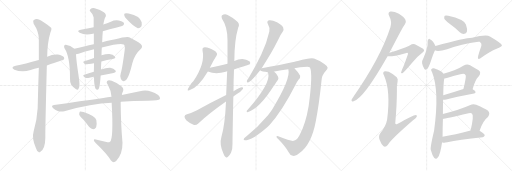
t = 0.00 s
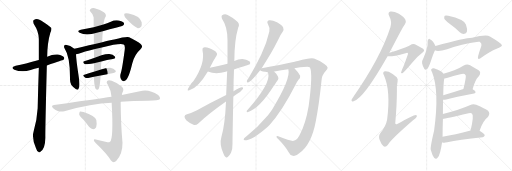
t = 4.83 s
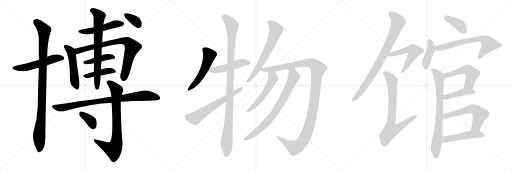
t = 9.66 s
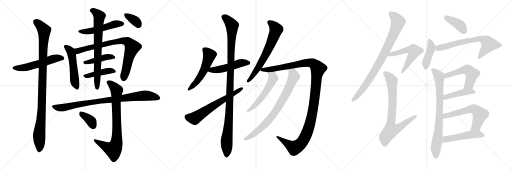
t = 14.49 s
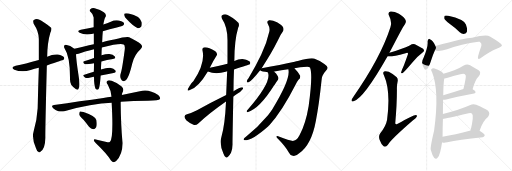
t = 19.31 s
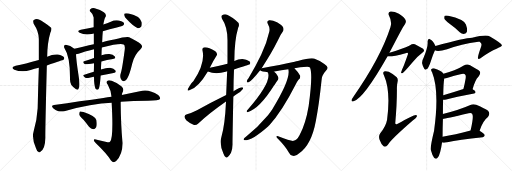
t = 24.14 s

The animated SVG that drew these frames (rendered in a browser with its animation timeline set to each time). Animation: 31 CSS @keyframes rules; one cycle of 24.14 s.

<svg version="1.1" viewBox="0 0 3072 1024" xmlns="http://www.w3.org/2000/svg">
  <g stroke="lightgray" stroke-dasharray="1,1" stroke-width="1" transform="scale(4, 4)">
    <line x1="0" y1="0" x2="256" y2="256"></line>
    <line x1="256" y1="0" x2="0" y2="256"></line>
    <line x1="128" y1="0" x2="128" y2="256"></line>
    <line x1="0" y1="128" x2="256" y2="128"></line>
    <line x1="256" y1="0" x2="512" y2="256"></line>
    <line x1="512" y1="0" x2="256" y2="256"></line>
    <line x1="384" y1="0" x2="384" y2="256"></line>
    <line x1="256" y1="128" x2="512" y2="128"></line>
    <line x1="512" y1="0" x2="768" y2="256"></line>
    <line x1="768" y1="0" x2="512" y2="256"></line>
    <line x1="640" y1="0" x2="640" y2="256"></line>
    <line x1="512" y1="128" x2="768" y2="128"></line>
  </g>
<g transform="scale(1, -1) translate(0, -850)">
   <style type="text/css">
    @keyframes keyframes0 {
      from {
       stroke: black;
       stroke-dashoffset: 555;
       stroke-width: 128;
       }
       64% {
       animation-timing-function: step-end;
       stroke: black;
       stroke-dashoffset: 0;
       stroke-width: 128;
       }
       to {
       stroke: black;
       stroke-width: 1024;
       }
       }
       #make-me-a-hanzi-animation-0 {
         animation: keyframes0 0.701660s both;
         animation-delay: 0.000000s;
         animation-timing-function: linear;
       }
    @keyframes keyframes1 {
      from {
       stroke: black;
       stroke-dashoffset: 1047;
       stroke-width: 128;
       }
       77% {
       animation-timing-function: step-end;
       stroke: black;
       stroke-dashoffset: 0;
       stroke-width: 128;
       }
       to {
       stroke: black;
       stroke-width: 1024;
       }
       }
       #make-me-a-hanzi-animation-1 {
         animation: keyframes1 1.102051s both;
         animation-delay: 0.701660s;
         animation-timing-function: linear;
       }
    @keyframes keyframes2 {
      from {
       stroke: black;
       stroke-dashoffset: 516;
       stroke-width: 128;
       }
       63% {
       animation-timing-function: step-end;
       stroke: black;
       stroke-dashoffset: 0;
       stroke-width: 128;
       }
       to {
       stroke: black;
       stroke-width: 1024;
       }
       }
       #make-me-a-hanzi-animation-2 {
         animation: keyframes2 0.669922s both;
         animation-delay: 1.803711s;
         animation-timing-function: linear;
       }
    @keyframes keyframes3 {
      from {
       stroke: black;
       stroke-dashoffset: 518;
       stroke-width: 128;
       }
       63% {
       animation-timing-function: step-end;
       stroke: black;
       stroke-dashoffset: 0;
       stroke-width: 128;
       }
       to {
       stroke: black;
       stroke-width: 1024;
       }
       }
       #make-me-a-hanzi-animation-3 {
         animation: keyframes3 0.671549s both;
         animation-delay: 2.473633s;
         animation-timing-function: linear;
       }
    @keyframes keyframes4 {
      from {
       stroke: black;
       stroke-dashoffset: 816;
       stroke-width: 128;
       }
       73% {
       animation-timing-function: step-end;
       stroke: black;
       stroke-dashoffset: 0;
       stroke-width: 128;
       }
       to {
       stroke: black;
       stroke-width: 1024;
       }
       }
       #make-me-a-hanzi-animation-4 {
         animation: keyframes4 0.914062s both;
         animation-delay: 3.145182s;
         animation-timing-function: linear;
       }
    @keyframes keyframes5 {
      from {
       stroke: black;
       stroke-dashoffset: 434;
       stroke-width: 128;
       }
       59% {
       animation-timing-function: step-end;
       stroke: black;
       stroke-dashoffset: 0;
       stroke-width: 128;
       }
       to {
       stroke: black;
       stroke-width: 1024;
       }
       }
       #make-me-a-hanzi-animation-5 {
         animation: keyframes5 0.603190s both;
         animation-delay: 4.059244s;
         animation-timing-function: linear;
       }
    @keyframes keyframes6 {
      from {
       stroke: black;
       stroke-dashoffset: 436;
       stroke-width: 128;
       }
       59% {
       animation-timing-function: step-end;
       stroke: black;
       stroke-dashoffset: 0;
       stroke-width: 128;
       }
       to {
       stroke: black;
       stroke-width: 1024;
       }
       }
       #make-me-a-hanzi-animation-6 {
         animation: keyframes6 0.604818s both;
         animation-delay: 4.662434s;
         animation-timing-function: linear;
       }
    @keyframes keyframes7 {
      from {
       stroke: black;
       stroke-dashoffset: 748;
       stroke-width: 128;
       }
       71% {
       animation-timing-function: step-end;
       stroke: black;
       stroke-dashoffset: 0;
       stroke-width: 128;
       }
       to {
       stroke: black;
       stroke-width: 1024;
       }
       }
       #make-me-a-hanzi-animation-7 {
         animation: keyframes7 0.858724s both;
         animation-delay: 5.267252s;
         animation-timing-function: linear;
       }
    @keyframes keyframes8 {
      from {
       stroke: black;
       stroke-dashoffset: 354;
       stroke-width: 128;
       }
       54% {
       animation-timing-function: step-end;
       stroke: black;
       stroke-dashoffset: 0;
       stroke-width: 128;
       }
       to {
       stroke: black;
       stroke-width: 1024;
       }
       }
       #make-me-a-hanzi-animation-8 {
         animation: keyframes8 0.538086s both;
         animation-delay: 6.125976s;
         animation-timing-function: linear;
       }
    @keyframes keyframes9 {
      from {
       stroke: black;
       stroke-dashoffset: 895;
       stroke-width: 128;
       }
       74% {
       animation-timing-function: step-end;
       stroke: black;
       stroke-dashoffset: 0;
       stroke-width: 128;
       }
       to {
       stroke: black;
       stroke-width: 1024;
       }
       }
       #make-me-a-hanzi-animation-9 {
         animation: keyframes9 0.978353s both;
         animation-delay: 6.664062s;
         animation-timing-function: linear;
       }
    @keyframes keyframes10 {
      from {
       stroke: black;
       stroke-dashoffset: 805;
       stroke-width: 128;
       }
       72% {
       animation-timing-function: step-end;
       stroke: black;
       stroke-dashoffset: 0;
       stroke-width: 128;
       }
       to {
       stroke: black;
       stroke-width: 1024;
       }
       }
       #make-me-a-hanzi-animation-10 {
         animation: keyframes10 0.905111s both;
         animation-delay: 7.642415s;
         animation-timing-function: linear;
       }
    @keyframes keyframes11 {
      from {
       stroke: black;
       stroke-dashoffset: 369;
       stroke-width: 128;
       }
       55% {
       animation-timing-function: step-end;
       stroke: black;
       stroke-dashoffset: 0;
       stroke-width: 128;
       }
       to {
       stroke: black;
       stroke-width: 1024;
       }
       }
       #make-me-a-hanzi-animation-11 {
         animation: keyframes11 0.550293s both;
         animation-delay: 8.547526s;
         animation-timing-function: linear;
       }
    @keyframes keyframes12 {
      from {
       stroke: black;
       stroke-dashoffset: 536;
       stroke-width: 128;
       }
       64% {
       animation-timing-function: step-end;
       stroke: black;
       stroke-dashoffset: 0;
       stroke-width: 128;
       }
       to {
       stroke: black;
       stroke-width: 1024;
       }
       }
       #make-me-a-hanzi-animation-12 {
         animation: keyframes12 0.686198s both;
         animation-delay: 9.097819s;
         animation-timing-function: linear;
       }
    @keyframes keyframes13 {
      from {
       stroke: black;
       stroke-dashoffset: 502;
       stroke-width: 128;
       }
       62% {
       animation-timing-function: step-end;
       stroke: black;
       stroke-dashoffset: 0;
       stroke-width: 128;
       }
       to {
       stroke: black;
       stroke-width: 1024;
       }
       }
       #make-me-a-hanzi-animation-13 {
         animation: keyframes13 0.658529s both;
         animation-delay: 9.784017s;
         animation-timing-function: linear;
       }
    @keyframes keyframes14 {
      from {
       stroke: black;
       stroke-dashoffset: 1107;
       stroke-width: 128;
       }
       78% {
       animation-timing-function: step-end;
       stroke: black;
       stroke-dashoffset: 0;
       stroke-width: 128;
       }
       to {
       stroke: black;
       stroke-width: 1024;
       }
       }
       #make-me-a-hanzi-animation-14 {
         animation: keyframes14 1.150879s both;
         animation-delay: 10.442546s;
         animation-timing-function: linear;
       }
    @keyframes keyframes15 {
      from {
       stroke: black;
       stroke-dashoffset: 638;
       stroke-width: 128;
       }
       67% {
       animation-timing-function: step-end;
       stroke: black;
       stroke-dashoffset: 0;
       stroke-width: 128;
       }
       to {
       stroke: black;
       stroke-width: 1024;
       }
       }
       #make-me-a-hanzi-animation-15 {
         animation: keyframes15 0.769206s both;
         animation-delay: 11.593425s;
         animation-timing-function: linear;
       }
    @keyframes keyframes16 {
      from {
       stroke: black;
       stroke-dashoffset: 667;
       stroke-width: 128;
       }
       68% {
       animation-timing-function: step-end;
       stroke: black;
       stroke-dashoffset: 0;
       stroke-width: 128;
       }
       to {
       stroke: black;
       stroke-width: 1024;
       }
       }
       #make-me-a-hanzi-animation-16 {
         animation: keyframes16 0.792806s both;
         animation-delay: 12.362631s;
         animation-timing-function: linear;
       }
    @keyframes keyframes17 {
      from {
       stroke: black;
       stroke-dashoffset: 1251;
       stroke-width: 128;
       }
       80% {
       animation-timing-function: step-end;
       stroke: black;
       stroke-dashoffset: 0;
       stroke-width: 128;
       }
       to {
       stroke: black;
       stroke-width: 1024;
       }
       }
       #make-me-a-hanzi-animation-17 {
         animation: keyframes17 1.268066s both;
         animation-delay: 13.155437s;
         animation-timing-function: linear;
       }
    @keyframes keyframes18 {
      from {
       stroke: black;
       stroke-dashoffset: 554;
       stroke-width: 128;
       }
       64% {
       animation-timing-function: step-end;
       stroke: black;
       stroke-dashoffset: 0;
       stroke-width: 128;
       }
       to {
       stroke: black;
       stroke-width: 1024;
       }
       }
       #make-me-a-hanzi-animation-18 {
         animation: keyframes18 0.700846s both;
         animation-delay: 14.423503s;
         animation-timing-function: linear;
       }
    @keyframes keyframes19 {
      from {
       stroke: black;
       stroke-dashoffset: 792;
       stroke-width: 128;
       }
       72% {
       animation-timing-function: step-end;
       stroke: black;
       stroke-dashoffset: 0;
       stroke-width: 128;
       }
       to {
       stroke: black;
       stroke-width: 1024;
       }
       }
       #make-me-a-hanzi-animation-19 {
         animation: keyframes19 0.894531s both;
         animation-delay: 15.124349s;
         animation-timing-function: linear;
       }
    @keyframes keyframes20 {
      from {
       stroke: black;
       stroke-dashoffset: 863;
       stroke-width: 128;
       }
       74% {
       animation-timing-function: step-end;
       stroke: black;
       stroke-dashoffset: 0;
       stroke-width: 128;
       }
       to {
       stroke: black;
       stroke-width: 1024;
       }
       }
       #make-me-a-hanzi-animation-20 {
         animation: keyframes20 0.952311s both;
         animation-delay: 16.018880s;
         animation-timing-function: linear;
       }
    @keyframes keyframes21 {
      from {
       stroke: black;
       stroke-dashoffset: 564;
       stroke-width: 128;
       }
       65% {
       animation-timing-function: step-end;
       stroke: black;
       stroke-dashoffset: 0;
       stroke-width: 128;
       }
       to {
       stroke: black;
       stroke-width: 1024;
       }
       }
       #make-me-a-hanzi-animation-21 {
         animation: keyframes21 0.708984s both;
         animation-delay: 16.971191s;
         animation-timing-function: linear;
       }
    @keyframes keyframes22 {
      from {
       stroke: black;
       stroke-dashoffset: 778;
       stroke-width: 128;
       }
       72% {
       animation-timing-function: step-end;
       stroke: black;
       stroke-dashoffset: 0;
       stroke-width: 128;
       }
       to {
       stroke: black;
       stroke-width: 1024;
       }
       }
       #make-me-a-hanzi-animation-22 {
         animation: keyframes22 0.883138s both;
         animation-delay: 17.680175s;
         animation-timing-function: linear;
       }
    @keyframes keyframes23 {
      from {
       stroke: black;
       stroke-dashoffset: 397;
       stroke-width: 128;
       }
       56% {
       animation-timing-function: step-end;
       stroke: black;
       stroke-dashoffset: 0;
       stroke-width: 128;
       }
       to {
       stroke: black;
       stroke-width: 1024;
       }
       }
       #make-me-a-hanzi-animation-23 {
         animation: keyframes23 0.573079s both;
         animation-delay: 18.563313s;
         animation-timing-function: linear;
       }
    @keyframes keyframes24 {
      from {
       stroke: black;
       stroke-dashoffset: 423;
       stroke-width: 128;
       }
       58% {
       animation-timing-function: step-end;
       stroke: black;
       stroke-dashoffset: 0;
       stroke-width: 128;
       }
       to {
       stroke: black;
       stroke-width: 1024;
       }
       }
       #make-me-a-hanzi-animation-24 {
         animation: keyframes24 0.594238s both;
         animation-delay: 19.136392s;
         animation-timing-function: linear;
       }
    @keyframes keyframes25 {
      from {
       stroke: black;
       stroke-dashoffset: 694;
       stroke-width: 128;
       }
       69% {
       animation-timing-function: step-end;
       stroke: black;
       stroke-dashoffset: 0;
       stroke-width: 128;
       }
       to {
       stroke: black;
       stroke-width: 1024;
       }
       }
       #make-me-a-hanzi-animation-25 {
         animation: keyframes25 0.814779s both;
         animation-delay: 19.730630s;
         animation-timing-function: linear;
       }
    @keyframes keyframes26 {
      from {
       stroke: black;
       stroke-dashoffset: 794;
       stroke-width: 128;
       }
       72% {
       animation-timing-function: step-end;
       stroke: black;
       stroke-dashoffset: 0;
       stroke-width: 128;
       }
       to {
       stroke: black;
       stroke-width: 1024;
       }
       }
       #make-me-a-hanzi-animation-26 {
         animation: keyframes26 0.896159s both;
         animation-delay: 20.545409s;
         animation-timing-function: linear;
       }
    @keyframes keyframes27 {
      from {
       stroke: black;
       stroke-dashoffset: 538;
       stroke-width: 128;
       }
       64% {
       animation-timing-function: step-end;
       stroke: black;
       stroke-dashoffset: 0;
       stroke-width: 128;
       }
       to {
       stroke: black;
       stroke-width: 1024;
       }
       }
       #make-me-a-hanzi-animation-27 {
         animation: keyframes27 0.687826s both;
         animation-delay: 21.441568s;
         animation-timing-function: linear;
       }
    @keyframes keyframes28 {
      from {
       stroke: black;
       stroke-dashoffset: 446;
       stroke-width: 128;
       }
       59% {
       animation-timing-function: step-end;
       stroke: black;
       stroke-dashoffset: 0;
       stroke-width: 128;
       }
       to {
       stroke: black;
       stroke-width: 1024;
       }
       }
       #make-me-a-hanzi-animation-28 {
         animation: keyframes28 0.612956s both;
         animation-delay: 22.129394s;
         animation-timing-function: linear;
       }
    @keyframes keyframes29 {
      from {
       stroke: black;
       stroke-dashoffset: 602;
       stroke-width: 128;
       }
       66% {
       animation-timing-function: step-end;
       stroke: black;
       stroke-dashoffset: 0;
       stroke-width: 128;
       }
       to {
       stroke: black;
       stroke-width: 1024;
       }
       }
       #make-me-a-hanzi-animation-29 {
         animation: keyframes29 0.739909s both;
         animation-delay: 22.742350s;
         animation-timing-function: linear;
       }
    @keyframes keyframes30 {
      from {
       stroke: black;
       stroke-dashoffset: 504;
       stroke-width: 128;
       }
       62% {
       animation-timing-function: step-end;
       stroke: black;
       stroke-dashoffset: 0;
       stroke-width: 128;
       }
       to {
       stroke: black;
       stroke-width: 1024;
       }
       }
       #make-me-a-hanzi-animation-30 {
         animation: keyframes30 0.660156s both;
         animation-delay: 23.482259s;
         animation-timing-function: linear;
       }
</style>
<path d="M 281.0 458.0 Q 380.0 491.0 381.0 492.0 Q 388.0 499.0 384.0 508.0 Q 377.0 518.0 347.0 524.0 Q 317.0 527.0 283.0 510.0 L 233.0 491.0 Q 149.0 467.0 94.0 456.0 Q 60.0 447.0 86.0 433.0 Q 131.0 415.0 184.0 431.0 Q 206.0 438.0 233.0 444.0 L 281.0 458.0 Z" fill="lightgray"></path> 
<path d="M 202.0 64.0 Q 189.0 22.0 216.0 -38.0 Q 222.0 -57.0 230.0 -60.0 Q 236.0 -67.0 244.0 -58.0 Q 271.0 -42.0 272.0 24.0 Q 271.0 69.0 281.0 458.0 L 283.0 510.0 Q 284.0 595.0 302.0 655.0 Q 311.0 670.0 308.0 683.0 Q 301.0 693.0 246.0 728.0 Q 222.0 746.0 201.0 730.0 Q 197.0 726.0 202.0 709.0 Q 232.0 664.0 233.0 619.0 Q 233.0 559.0 233.0 491.0 L 233.0 444.0 Q 229.0 329.0 226.0 201.0 Q 222.0 131.0 202.0 64.0 Z" fill="lightgray"></path> 
<path d="M 617.0 664.0 Q 657.0 676.0 701.0 686.0 Q 735.0 696.0 740.0 700.0 Q 747.0 707.0 743.0 714.0 Q 736.0 723.0 713.0 728.0 Q 688.0 732.0 665.0 721.0 Q 643.0 712.0 620.0 704.0 L 562.0 687.0 Q 525.0 680.0 485.0 673.0 Q 457.0 667.0 478.0 655.0 Q 511.0 637.0 557.0 649.0 Q 558.0 650.0 563.0 650.0 L 617.0 664.0 Z" fill="lightgray"></path> 
<path d="M 446.0 558.0 Q 422.0 579.0 395.0 582.0 Q 389.0 583.0 386.0 578.0 Q 382.0 571.0 387.0 561.0 Q 421.0 510.0 420.0 379.0 Q 419.0 358.0 428.0 341.0 Q 441.0 325.0 456.0 315.0 Q 469.0 308.0 471.0 318.0 Q 483.0 330.0 470.0 407.0 Q 457.0 494.0 456.0 526.0 C 455.0 551.0 455.0 551.0 446.0 558.0 Z" fill="lightgray"></path> 
<path d="M 611.0 566.0 Q 722.0 594.0 742.0 584.0 Q 752.0 580.0 748.0 549.0 Q 733.0 435.0 725.0 413.0 Q 718.0 394.0 725.0 378.0 Q 731.0 362.0 744.0 364.0 Q 757.0 367.0 764.0 382.0 Q 776.0 397.0 794.0 471.0 Q 807.0 523.0 843.0 555.0 Q 861.0 571.0 844.0 587.0 Q 825.0 603.0 775.0 627.0 Q 762.0 634.0 685.0 614.0 Q 673.0 614.0 613.0 598.0 L 563.0 586.0 Q 547.0 583.0 534.0 579.0 Q 482.0 566.0 446.0 558.0 C 417.0 551.0 426.0 521.0 456.0 526.0 Q 463.0 526.0 471.0 528.0 Q 505.0 541.0 564.0 555.0 L 611.0 566.0 Z" fill="lightgray"></path> 
<path d="M 608.0 482.0 Q 642.0 492.0 677.0 497.0 Q 698.0 501.0 689.0 512.0 Q 679.0 525.0 656.0 527.0 Q 637.0 528.0 609.0 519.0 L 564.0 503.0 Q 533.0 493.0 505.0 483.0 Q 492.0 479.0 510.0 466.0 Q 514.0 463.0 564.0 472.0 L 608.0 482.0 Z" fill="lightgray"></path> 
<path d="M 604.0 398.0 Q 644.0 407.0 681.0 413.0 Q 700.0 417.0 693.0 428.0 Q 683.0 441.0 661.0 444.0 Q 639.0 445.0 606.0 434.0 L 563.0 420.0 Q 532.0 411.0 506.0 403.0 Q 491.0 399.0 510.0 386.0 Q 517.0 380.0 536.0 384.0 Q 549.0 388.0 564.0 390.0 L 604.0 398.0 Z" fill="lightgray"></path> 
<path d="M 564.0 390.0 Q 564.0 336.0 574.0 317.0 Q 586.0 305.0 594.0 322.0 Q 600.0 340.0 604.0 398.0 L 606.0 434.0 Q 606.0 456.0 608.0 482.0 L 609.0 519.0 Q 609.0 543.0 611.0 566.0 L 613.0 598.0 Q 614.0 635.0 617.0 664.0 L 620.0 704.0 Q 626.0 741.0 634.0 751.0 Q 640.0 764.0 623.0 777.0 Q 604.0 793.0 568.0 802.0 Q 552.0 806.0 542.0 795.0 Q 533.0 788.0 544.0 779.0 Q 560.0 766.0 562.0 746.0 Q 562.0 722.0 562.0 687.0 L 563.0 650.0 Q 563.0 622.0 563.0 586.0 L 564.0 555.0 Q 564.0 527.0 564.0 503.0 L 564.0 472.0 Q 564.0 447.0 563.0 420.0 L 564.0 390.0 Z" fill="lightgray"></path> 
<path d="M 761.0 736.0 Q 797.0 696.0 827.0 682.0 Q 840.0 681.0 848.0 692.0 Q 852.0 702.0 850.0 718.0 Q 844.0 737.0 828.0 749.0 Q 806.0 764.0 772.0 770.0 Q 757.0 774.0 749.0 770.0 Q 743.0 769.0 746.0 758.0 Q 747.0 748.0 761.0 736.0 Z" fill="lightgray"></path> 
<path d="M 725.0 240.0 Q 797.0 247.0 887.0 247.0 Q 954.0 247.0 960.0 257.0 Q 964.0 267.0 949.0 281.0 Q 892.0 320.0 839.0 304.0 Q 791.0 295.0 731.0 281.0 L 669.0 271.0 Q 645.0 268.0 620.0 263.0 Q 484.0 244.0 324.0 221.0 Q 303.0 218.0 319.0 202.0 Q 332.0 189.0 350.0 184.0 Q 371.0 180.0 386.0 184.0 Q 551.0 232.0 670.0 235.0 L 725.0 240.0 Z" fill="lightgray"></path> 
<path d="M 639.0 -1.0 Q 606.0 6.0 575.0 14.0 Q 562.0 17.0 563.0 9.0 Q 564.0 2.0 574.0 -7.0 Q 643.0 -73.0 666.0 -112.0 Q 681.0 -130.0 697.0 -115.0 Q 736.0 -75.0 735.0 -6.0 Q 725.0 103.0 724.0 234.0 Q 724.0 237.0 725.0 240.0 L 731.0 281.0 Q 732.0 291.0 737.0 300.0 Q 746.0 319.0 728.0 333.0 Q 701.0 355.0 670.0 366.0 Q 651.0 373.0 642.0 364.0 Q 636.0 357.0 647.0 342.0 Q 666.0 308.0 669.0 271.0 L 670.0 235.0 Q 682.0 18.0 660.0 1.0 Q 653.0 -6.0 639.0 -1.0 Z" fill="lightgray"></path> 
<path d="M 501.0 133.0 Q 517.0 114.0 534.0 91.0 Q 546.0 78.0 560.0 76.0 Q 570.0 76.0 577.0 88.0 Q 583.0 101.0 578.0 131.0 Q 572.0 155.0 501.0 179.0 Q 486.0 183.0 480.0 182.0 Q 476.0 179.0 475.0 166.0 Q 476.0 156.0 501.0 133.0 Z" fill="lightgray"></path> 
<path d="M 1259.0 444.0 Q 1278.0 484.0 1299.0 516.0 Q 1308.0 529.0 1292.0 543.0 Q 1246.0 571.0 1222.0 566.0 Q 1212.0 562.0 1215.0 548.0 Q 1233.0 472.0 1160.0 363.0 Q 1153.0 360.0 1128.0 319.0 Q 1121.0 303.0 1136.0 309.0 Q 1190.0 325.0 1247.0 422.0 L 1259.0 444.0 Z" fill="lightgray"></path> 
<path d="M 1404.0 434.0 Q 1495.0 464.0 1497.0 464.0 Q 1504.0 471.0 1500.0 480.0 Q 1493.0 490.0 1463.0 496.0 Q 1435.0 499.0 1406.0 485.0 L 1365.0 469.0 Q 1352.0 466.0 1341.0 462.0 Q 1304.0 452.0 1259.0 444.0 C 1229.0 439.0 1219.0 432.0 1247.0 422.0 Q 1295.0 403.0 1354.0 421.0 Q 1358.0 422.0 1363.0 423.0 L 1404.0 434.0 Z" fill="lightgray"></path> 
<path d="M 1356.0 242.0 Q 1350.0 101.0 1328.0 28.0 Q 1315.0 -14.0 1341.0 -71.0 Q 1347.0 -89.0 1355.0 -92.0 Q 1361.0 -98.0 1368.0 -90.0 Q 1375.0 -86.0 1386.0 -66.0 Q 1396.0 -41.0 1395.0 -11.0 Q 1395.0 26.0 1400.0 272.0 L 1401.0 304.0 Q 1401.0 365.0 1404.0 434.0 L 1406.0 485.0 Q 1406.0 608.0 1429.0 685.0 Q 1444.0 710.0 1414.0 730.0 Q 1399.0 742.0 1374.0 756.0 Q 1352.0 774.0 1331.0 758.0 Q 1327.0 754.0 1332.0 738.0 Q 1365.0 690.0 1365.0 609.0 Q 1365.0 540.0 1365.0 469.0 L 1363.0 423.0 Q 1360.0 354.0 1357.0 281.0 L 1356.0 242.0 Z" fill="lightgray"></path> 
<path d="M 1357.0 281.0 Q 1263.0 235.0 1182.0 189.0 Q 1146.0 171.0 1122.0 165.0 Q 1109.0 161.0 1107.0 152.0 Q 1106.0 142.0 1119.0 128.0 Q 1138.0 112.0 1161.0 102.0 Q 1177.0 98.0 1188.0 109.0 Q 1257.0 173.0 1356.0 242.0 L 1400.0 272.0 Q 1412.0 282.0 1426.0 290.0 Q 1445.0 300.0 1456.0 315.0 Q 1463.0 328.0 1452.0 328.0 Q 1439.0 328.0 1401.0 304.0 L 1357.0 281.0 Z" fill="lightgray"></path> 
<path d="M 1570.0 442.0 Q 1630.0 533.0 1666.0 606.0 Q 1682.0 643.0 1697.0 662.0 Q 1704.0 674.0 1699.0 686.0 Q 1693.0 699.0 1662.0 717.0 Q 1634.0 732.0 1615.0 730.0 Q 1597.0 726.0 1608.0 705.0 Q 1621.0 683.0 1616.0 662.0 Q 1600.0 590.0 1567.0 522.0 Q 1536.0 456.0 1491.0 382.0 Q 1482.0 372.0 1481.0 364.0 Q 1480.0 354.0 1492.0 357.0 Q 1511.0 366.0 1561.0 429.0 L 1570.0 442.0 Z" fill="lightgray"></path> 
<path d="M 1767.0 441.0 Q 1797.0 450.0 1843.0 451.0 Q 1855.0 451.0 1860.0 446.0 Q 1878.0 406.0 1852.0 215.0 Q 1834.0 107.0 1797.0 39.0 Q 1781.0 8.0 1761.0 6.0 Q 1746.0 3.0 1669.0 33.0 Q 1659.0 37.0 1659.0 31.0 Q 1658.0 27.0 1669.0 17.0 Q 1714.0 -29.0 1733.0 -64.0 Q 1743.0 -85.0 1758.0 -84.0 Q 1777.0 -87.0 1797.0 -67.0 Q 1869.0 -16.0 1895.0 125.0 Q 1914.0 221.0 1929.0 366.0 Q 1930.0 400.0 1953.0 424.0 Q 1966.0 437.0 1966.0 445.0 Q 1965.0 454.0 1946.0 467.0 Q 1919.0 488.0 1884.0 500.0 Q 1863.0 507.0 1787.0 485.0 Q 1778.0 484.0 1768.0 480.0 Q 1684.0 461.0 1570.0 442.0 C 1540.0 437.0 1538.0 437.0 1561.0 429.0 Q 1570.0 420.0 1607.0 418.0 L 1645.0 421.0 Q 1645.0 422.0 1646.0 422.0 Q 1689.0 429.0 1730.0 435.0 L 1767.0 441.0 Z" fill="lightgray"></path> 
<path d="M 1607.0 418.0 Q 1607.0 417.0 1609.0 412.0 Q 1627.0 354.0 1486.0 192.0 Q 1480.0 188.0 1480.0 182.0 Q 1480.0 178.0 1485.0 178.0 Q 1555.0 196.0 1643.0 336.0 Q 1646.0 342.0 1668.0 373.0 Q 1674.0 382.0 1667.0 394.0 Q 1657.0 413.0 1645.0 421.0 C 1622.0 440.0 1598.0 447.0 1607.0 418.0 Z" fill="lightgray"></path> 
<path d="M 1730.0 435.0 Q 1746.0 378.0 1634.0 196.0 Q 1621.0 177.0 1608.0 159.0 Q 1548.0 87.0 1474.0 29.0 Q 1467.0 25.0 1464.0 20.0 Q 1458.0 10.0 1468.0 9.0 Q 1514.0 9.0 1610.0 94.0 Q 1611.0 98.0 1616.0 100.0 Q 1691.0 181.0 1774.0 344.0 Q 1780.0 357.0 1791.0 372.0 Q 1804.0 382.0 1801.0 396.0 Q 1792.0 417.0 1769.0 439.0 Q 1768.0 440.0 1767.0 441.0 C 1746.0 462.0 1727.0 465.0 1730.0 435.0 Z" fill="lightgray"></path> 
<path d="M 2336.5 534.0 Q 2418.5 694.0 2429.5 706.0 Q 2439.5 719.0 2432.5 733.0 Q 2426.5 746.0 2393.5 768.0 Q 2363.5 784.0 2343.5 782.0 Q 2324.5 778.0 2334.5 756.0 Q 2353.5 720.0 2342.5 688.0 Q 2284.5 507.0 2120.5 271.0 Q 2110.5 258.0 2109.5 252.0 Q 2106.5 239.0 2121.5 244.0 Q 2181.5 260.0 2325.5 514.0 L 2336.5 534.0 Z" fill="lightgray"></path> 
<path d="M 2325.5 514.0 Q 2344.5 508.0 2433.5 532.0 Q 2443.5 535.0 2446.5 533.0 Q 2449.5 530.0 2446.5 523.0 Q 2425.5 462.0 2412.5 434.0 Q 2408.5 422.0 2406.5 417.0 Q 2405.5 407.0 2416.5 413.0 Q 2426.5 419.0 2475.5 477.0 Q 2505.5 514.0 2535.5 536.0 Q 2551.5 546.0 2538.5 558.0 Q 2525.5 568.0 2489.5 586.0 Q 2473.5 590.0 2460.5 580.0 Q 2451.5 574.0 2376.5 546.0 Q 2358.5 539.0 2336.5 534.0 C 2307.5 527.0 2295.5 517.0 2325.5 514.0 Z" fill="lightgray"></path> 
<path d="M 2385.5 361.0 Q 2389.5 376.0 2380.5 387.0 Q 2355.5 409.0 2332.5 420.0 Q 2313.5 427.0 2304.5 422.0 Q 2294.5 415.0 2303.5 400.0 Q 2345.5 307.0 2322.5 133.0 Q 2315.5 93.0 2281.5 52.0 Q 2269.5 36.0 2277.5 12.0 Q 2287.5 -16.0 2301.5 -27.0 Q 2314.5 -34.0 2327.5 -18.0 Q 2340.5 10.0 2476.5 128.0 Q 2495.5 141.0 2500.5 151.0 Q 2504.5 161.0 2494.5 161.0 Q 2481.5 161.0 2383.5 107.0 Q 2373.5 101.0 2371.5 111.0 Q 2381.5 225.0 2381.5 313.0 Q 2380.5 340.0 2385.5 361.0 Z" fill="lightgray"></path> 
<path d="M 2695.5 710.0 Q 2726.5 688.0 2758.5 658.0 Q 2771.5 646.0 2786.5 648.0 Q 2796.5 649.0 2801.5 661.0 Q 2805.5 676.0 2795.5 704.0 Q 2783.5 735.0 2689.5 756.0 Q 2674.5 759.0 2668.5 756.0 Q 2664.5 752.0 2665.5 740.0 Q 2669.5 730.0 2695.5 710.0 Z" fill="lightgray"></path> 
<path d="M 2612.5 575.0 Q 2600.5 605.0 2579.5 616.0 Q 2575.5 620.0 2570.5 616.0 Q 2566.5 612.0 2565.5 601.0 Q 2569.5 571.0 2541.5 505.0 Q 2531.5 489.0 2532.5 471.0 Q 2536.5 452.0 2545.5 438.0 Q 2552.5 428.0 2558.5 435.0 Q 2570.5 438.0 2585.5 485.0 Q 2600.5 531.0 2608.5 547.0 Q 2608.5 548.0 2609.5 549.0 C 2617.5 564.0 2617.5 564.0 2612.5 575.0 Z" fill="lightgray"></path> 
<path d="M 2609.5 549.0 Q 2628.5 540.0 2682.5 555.0 Q 2767.5 589.0 2870.5 601.0 Q 2874.5 601.0 2878.5 601.0 Q 2891.5 589.0 2888.5 583.0 Q 2889.5 580.0 2885.5 567.0 Q 2861.5 501.0 2869.5 498.0 Q 2876.5 495.0 2891.5 507.0 Q 2939.5 544.0 2979.5 559.0 Q 3013.5 572.0 3011.5 580.0 Q 3010.5 590.0 2939.5 632.0 Q 2918.5 647.0 2832.5 624.0 Q 2790.5 623.0 2612.5 575.0 C 2583.5 567.0 2580.5 555.0 2609.5 549.0 Z" fill="lightgray"></path> 
<path d="M 2657.5 167.0 Q 2657.5 209.0 2658.5 252.0 L 2659.5 280.0 Q 2660.5 352.0 2665.5 380.0 C 2668.5 401.0 2668.5 401.0 2660.5 409.0 Q 2647.5 428.0 2603.5 441.0 Q 2593.5 442.0 2587.5 435.0 Q 2584.5 429.0 2592.5 418.0 Q 2637.5 306.0 2604.5 67.0 Q 2580.5 -33.0 2584.5 -48.0 Q 2593.5 -82.0 2604.5 -95.0 Q 2616.5 -108.0 2626.5 -94.0 Q 2641.5 -78.0 2652.5 -2.0 L 2655.5 30.0 Q 2655.5 82.0 2657.5 137.0 L 2657.5 167.0 Z" fill="lightgray"></path> 
<path d="M 2835.5 315.0 Q 2851.5 373.0 2870.5 390.0 Q 2892.5 418.0 2869.5 431.0 Q 2848.5 443.0 2820.5 460.0 Q 2801.5 470.0 2782.5 458.0 Q 2757.5 442.0 2725.5 429.0 Q 2697.5 419.0 2660.5 409.0 C 2631.5 401.0 2635.5 375.0 2665.5 380.0 Q 2674.5 381.0 2686.5 385.0 Q 2726.5 397.0 2762.5 405.0 Q 2786.5 412.0 2791.5 402.0 Q 2797.5 398.0 2792.5 372.0 Q 2788.5 347.0 2780.5 317.0 C 2772.5 288.0 2827.5 286.0 2835.5 315.0 Z" fill="lightgray"></path> 
<path d="M 2658.5 252.0 Q 2665.5 251.0 2677.5 254.0 Q 2729.5 270.0 2844.5 290.0 Q 2853.5 291.0 2853.5 299.0 Q 2853.5 306.0 2835.5 315.0 C 2812.5 327.0 2809.5 326.0 2780.5 317.0 Q 2713.5 295.0 2659.5 280.0 C 2630.5 272.0 2628.5 253.0 2658.5 252.0 Z" fill="lightgray"></path> 
<path d="M 2877.5 67.0 Q 2898.5 128.0 2927.5 149.0 Q 2943.5 168.0 2928.5 186.0 Q 2910.5 199.0 2857.5 222.0 Q 2839.5 229.0 2818.5 220.0 Q 2763.5 195.0 2657.5 167.0 C 2628.5 159.0 2627.5 133.0 2657.5 137.0 Q 2669.5 137.0 2811.5 171.0 Q 2826.5 175.0 2832.5 169.0 Q 2844.5 157.0 2823.5 68.0 C 2816.5 39.0 2867.5 39.0 2877.5 67.0 Z" fill="lightgray"></path> 
<path d="M 2652.5 -2.0 Q 2658.5 -8.0 2683.5 -3.0 Q 2750.5 13.0 2896.5 28.0 Q 2906.5 29.0 2908.5 39.0 Q 2908.5 48.0 2877.5 67.0 C 2860.5 78.0 2852.5 76.0 2823.5 68.0 Q 2729.5 43.0 2655.5 30.0 C 2625.5 25.0 2624.5 9.0 2652.5 -2.0 Z" fill="lightgray"></path> 
      <clipPath id="make-me-a-hanzi-clip-0">
      <path d="M 281.0 458.0 Q 380.0 491.0 381.0 492.0 Q 388.0 499.0 384.0 508.0 Q 377.0 518.0 347.0 524.0 Q 317.0 527.0 283.0 510.0 L 233.0 491.0 Q 149.0 467.0 94.0 456.0 Q 60.0 447.0 86.0 433.0 Q 131.0 415.0 184.0 431.0 Q 206.0 438.0 233.0 444.0 L 281.0 458.0 Z" fill="lightgray"></path>
      </clipPath>
      <path clip-path="url(#make-me-a-hanzi-clip-0)" d="M 87.0 445.0 L 158.0 447.0 L 321.0 498.0 L 362.0 503.0 L 377.0 499.0 " fill="none" id="make-me-a-hanzi-animation-0" stroke-dasharray="427 854" stroke-linecap="round"></path>

      <clipPath id="make-me-a-hanzi-clip-1">
      <path d="M 202.0 64.0 Q 189.0 22.0 216.0 -38.0 Q 222.0 -57.0 230.0 -60.0 Q 236.0 -67.0 244.0 -58.0 Q 271.0 -42.0 272.0 24.0 Q 271.0 69.0 281.0 458.0 L 283.0 510.0 Q 284.0 595.0 302.0 655.0 Q 311.0 670.0 308.0 683.0 Q 301.0 693.0 246.0 728.0 Q 222.0 746.0 201.0 730.0 Q 197.0 726.0 202.0 709.0 Q 232.0 664.0 233.0 619.0 Q 233.0 559.0 233.0 491.0 L 233.0 444.0 Q 229.0 329.0 226.0 201.0 Q 222.0 131.0 202.0 64.0 Z" fill="lightgray"></path>
      </clipPath>
      <path clip-path="url(#make-me-a-hanzi-clip-1)" d="M 213.0 723.0 L 255.0 682.0 L 265.0 659.0 L 252.0 215.0 L 235.0 41.0 L 235.0 -47.0 " fill="none" id="make-me-a-hanzi-animation-1" stroke-dasharray="919 1838" stroke-linecap="round"></path>

      <clipPath id="make-me-a-hanzi-clip-2">
      <path d="M 617.0 664.0 Q 657.0 676.0 701.0 686.0 Q 735.0 696.0 740.0 700.0 Q 747.0 707.0 743.0 714.0 Q 736.0 723.0 713.0 728.0 Q 688.0 732.0 665.0 721.0 Q 643.0 712.0 620.0 704.0 L 562.0 687.0 Q 525.0 680.0 485.0 673.0 Q 457.0 667.0 478.0 655.0 Q 511.0 637.0 557.0 649.0 Q 558.0 650.0 563.0 650.0 L 617.0 664.0 Z" fill="lightgray"></path>
      </clipPath>
      <path clip-path="url(#make-me-a-hanzi-clip-2)" d="M 479.0 665.0 L 502.0 660.0 L 543.0 665.0 L 687.0 705.0 L 733.0 709.0 " fill="none" id="make-me-a-hanzi-animation-2" stroke-dasharray="388 776" stroke-linecap="round"></path>

      <clipPath id="make-me-a-hanzi-clip-3">
      <path d="M 446.0 558.0 Q 422.0 579.0 395.0 582.0 Q 389.0 583.0 386.0 578.0 Q 382.0 571.0 387.0 561.0 Q 421.0 510.0 420.0 379.0 Q 419.0 358.0 428.0 341.0 Q 441.0 325.0 456.0 315.0 Q 469.0 308.0 471.0 318.0 Q 483.0 330.0 470.0 407.0 Q 457.0 494.0 456.0 526.0 C 455.0 551.0 455.0 551.0 446.0 558.0 Z" fill="lightgray"></path>
      </clipPath>
      <path clip-path="url(#make-me-a-hanzi-clip-3)" d="M 394.0 572.0 L 424.0 544.0 L 431.0 524.0 L 448.0 365.0 L 461.0 327.0 " fill="none" id="make-me-a-hanzi-animation-3" stroke-dasharray="390 780" stroke-linecap="round"></path>

      <clipPath id="make-me-a-hanzi-clip-4">
      <path d="M 611.0 566.0 Q 722.0 594.0 742.0 584.0 Q 752.0 580.0 748.0 549.0 Q 733.0 435.0 725.0 413.0 Q 718.0 394.0 725.0 378.0 Q 731.0 362.0 744.0 364.0 Q 757.0 367.0 764.0 382.0 Q 776.0 397.0 794.0 471.0 Q 807.0 523.0 843.0 555.0 Q 861.0 571.0 844.0 587.0 Q 825.0 603.0 775.0 627.0 Q 762.0 634.0 685.0 614.0 Q 673.0 614.0 613.0 598.0 L 563.0 586.0 Q 547.0 583.0 534.0 579.0 Q 482.0 566.0 446.0 558.0 C 417.0 551.0 426.0 521.0 456.0 526.0 Q 463.0 526.0 471.0 528.0 Q 505.0 541.0 564.0 555.0 L 611.0 566.0 Z" fill="lightgray"></path>
      </clipPath>
      <path clip-path="url(#make-me-a-hanzi-clip-4)" d="M 453.0 554.0 L 470.0 546.0 L 700.0 603.0 L 741.0 607.0 L 772.0 597.0 L 794.0 568.0 L 773.0 510.0 L 742.0 381.0 " fill="none" id="make-me-a-hanzi-animation-4" stroke-dasharray="688 1376" stroke-linecap="round"></path>

      <clipPath id="make-me-a-hanzi-clip-5">
      <path d="M 608.0 482.0 Q 642.0 492.0 677.0 497.0 Q 698.0 501.0 689.0 512.0 Q 679.0 525.0 656.0 527.0 Q 637.0 528.0 609.0 519.0 L 564.0 503.0 Q 533.0 493.0 505.0 483.0 Q 492.0 479.0 510.0 466.0 Q 514.0 463.0 564.0 472.0 L 608.0 482.0 Z" fill="lightgray"></path>
      </clipPath>
      <path clip-path="url(#make-me-a-hanzi-clip-5)" d="M 508.0 475.0 L 637.0 508.0 L 660.0 511.0 L 681.0 506.0 " fill="none" id="make-me-a-hanzi-animation-5" stroke-dasharray="306 612" stroke-linecap="round"></path>

      <clipPath id="make-me-a-hanzi-clip-6">
      <path d="M 604.0 398.0 Q 644.0 407.0 681.0 413.0 Q 700.0 417.0 693.0 428.0 Q 683.0 441.0 661.0 444.0 Q 639.0 445.0 606.0 434.0 L 563.0 420.0 Q 532.0 411.0 506.0 403.0 Q 491.0 399.0 510.0 386.0 Q 517.0 380.0 536.0 384.0 Q 549.0 388.0 564.0 390.0 L 604.0 398.0 Z" fill="lightgray"></path>
      </clipPath>
      <path clip-path="url(#make-me-a-hanzi-clip-6)" d="M 508.0 394.0 L 645.0 426.0 L 684.0 423.0 " fill="none" id="make-me-a-hanzi-animation-6" stroke-dasharray="308 616" stroke-linecap="round"></path>

      <clipPath id="make-me-a-hanzi-clip-7">
      <path d="M 564.0 390.0 Q 564.0 336.0 574.0 317.0 Q 586.0 305.0 594.0 322.0 Q 600.0 340.0 604.0 398.0 L 606.0 434.0 Q 606.0 456.0 608.0 482.0 L 609.0 519.0 Q 609.0 543.0 611.0 566.0 L 613.0 598.0 Q 614.0 635.0 617.0 664.0 L 620.0 704.0 Q 626.0 741.0 634.0 751.0 Q 640.0 764.0 623.0 777.0 Q 604.0 793.0 568.0 802.0 Q 552.0 806.0 542.0 795.0 Q 533.0 788.0 544.0 779.0 Q 560.0 766.0 562.0 746.0 Q 562.0 722.0 562.0 687.0 L 563.0 650.0 Q 563.0 622.0 563.0 586.0 L 564.0 555.0 Q 564.0 527.0 564.0 503.0 L 564.0 472.0 Q 564.0 447.0 563.0 420.0 L 564.0 390.0 Z" fill="lightgray"></path>
      </clipPath>
      <path clip-path="url(#make-me-a-hanzi-clip-7)" d="M 547.0 788.0 L 571.0 781.0 L 596.0 751.0 L 590.0 695.0 L 583.0 323.0 " fill="none" id="make-me-a-hanzi-animation-7" stroke-dasharray="620 1240" stroke-linecap="round"></path>

      <clipPath id="make-me-a-hanzi-clip-8">
      <path d="M 761.0 736.0 Q 797.0 696.0 827.0 682.0 Q 840.0 681.0 848.0 692.0 Q 852.0 702.0 850.0 718.0 Q 844.0 737.0 828.0 749.0 Q 806.0 764.0 772.0 770.0 Q 757.0 774.0 749.0 770.0 Q 743.0 769.0 746.0 758.0 Q 747.0 748.0 761.0 736.0 Z" fill="lightgray"></path>
      </clipPath>
      <path clip-path="url(#make-me-a-hanzi-clip-8)" d="M 756.0 762.0 L 814.0 724.0 L 830.0 700.0 " fill="none" id="make-me-a-hanzi-animation-8" stroke-dasharray="226 452" stroke-linecap="round"></path>

      <clipPath id="make-me-a-hanzi-clip-9">
      <path d="M 725.0 240.0 Q 797.0 247.0 887.0 247.0 Q 954.0 247.0 960.0 257.0 Q 964.0 267.0 949.0 281.0 Q 892.0 320.0 839.0 304.0 Q 791.0 295.0 731.0 281.0 L 669.0 271.0 Q 645.0 268.0 620.0 263.0 Q 484.0 244.0 324.0 221.0 Q 303.0 218.0 319.0 202.0 Q 332.0 189.0 350.0 184.0 Q 371.0 180.0 386.0 184.0 Q 551.0 232.0 670.0 235.0 L 725.0 240.0 Z" fill="lightgray"></path>
      </clipPath>
      <path clip-path="url(#make-me-a-hanzi-clip-9)" d="M 322.0 211.0 L 377.0 205.0 L 556.0 240.0 L 852.0 277.0 L 904.0 275.0 L 953.0 262.0 " fill="none" id="make-me-a-hanzi-animation-9" stroke-dasharray="767 1534" stroke-linecap="round"></path>

      <clipPath id="make-me-a-hanzi-clip-10">
      <path d="M 639.0 -1.0 Q 606.0 6.0 575.0 14.0 Q 562.0 17.0 563.0 9.0 Q 564.0 2.0 574.0 -7.0 Q 643.0 -73.0 666.0 -112.0 Q 681.0 -130.0 697.0 -115.0 Q 736.0 -75.0 735.0 -6.0 Q 725.0 103.0 724.0 234.0 Q 724.0 237.0 725.0 240.0 L 731.0 281.0 Q 732.0 291.0 737.0 300.0 Q 746.0 319.0 728.0 333.0 Q 701.0 355.0 670.0 366.0 Q 651.0 373.0 642.0 364.0 Q 636.0 357.0 647.0 342.0 Q 666.0 308.0 669.0 271.0 L 670.0 235.0 Q 682.0 18.0 660.0 1.0 Q 653.0 -6.0 639.0 -1.0 Z" fill="lightgray"></path>
      </clipPath>
      <path clip-path="url(#make-me-a-hanzi-clip-10)" d="M 652.0 357.0 L 700.0 308.0 L 698.0 -10.0 L 680.0 -46.0 L 643.0 -34.0 L 571.0 8.0 " fill="none" id="make-me-a-hanzi-animation-10" stroke-dasharray="677 1354" stroke-linecap="round"></path>

      <clipPath id="make-me-a-hanzi-clip-11">
      <path d="M 501.0 133.0 Q 517.0 114.0 534.0 91.0 Q 546.0 78.0 560.0 76.0 Q 570.0 76.0 577.0 88.0 Q 583.0 101.0 578.0 131.0 Q 572.0 155.0 501.0 179.0 Q 486.0 183.0 480.0 182.0 Q 476.0 179.0 475.0 166.0 Q 476.0 156.0 501.0 133.0 Z" fill="lightgray"></path>
      </clipPath>
      <path clip-path="url(#make-me-a-hanzi-clip-11)" d="M 484.0 176.0 L 548.0 123.0 L 559.0 95.0 " fill="none" id="make-me-a-hanzi-animation-11" stroke-dasharray="241 482" stroke-linecap="round"></path>

      <clipPath id="make-me-a-hanzi-clip-12">
      <path d="M 1259.0 444.0 Q 1278.0 484.0 1299.0 516.0 Q 1308.0 529.0 1292.0 543.0 Q 1246.0 571.0 1222.0 566.0 Q 1212.0 562.0 1215.0 548.0 Q 1233.0 472.0 1160.0 363.0 Q 1153.0 360.0 1128.0 319.0 Q 1121.0 303.0 1136.0 309.0 Q 1190.0 325.0 1247.0 422.0 L 1259.0 444.0 Z" fill="lightgray"></path>
      </clipPath>
      <path clip-path="url(#make-me-a-hanzi-clip-12)" d="M 1228.0 553.0 L 1256.0 518.0 L 1234.0 451.0 L 1174.0 352.0 L 1138.0 319.0 " fill="none" id="make-me-a-hanzi-animation-12" stroke-dasharray="408 816" stroke-linecap="round"></path>

      <clipPath id="make-me-a-hanzi-clip-13">
      <path d="M 1404.0 434.0 Q 1495.0 464.0 1497.0 464.0 Q 1504.0 471.0 1500.0 480.0 Q 1493.0 490.0 1463.0 496.0 Q 1435.0 499.0 1406.0 485.0 L 1365.0 469.0 Q 1352.0 466.0 1341.0 462.0 Q 1304.0 452.0 1259.0 444.0 C 1229.0 439.0 1219.0 432.0 1247.0 422.0 Q 1295.0 403.0 1354.0 421.0 Q 1358.0 422.0 1363.0 423.0 L 1404.0 434.0 Z" fill="lightgray"></path>
      </clipPath>
      <path clip-path="url(#make-me-a-hanzi-clip-13)" d="M 1256.0 424.0 L 1269.0 431.0 L 1340.0 439.0 L 1455.0 475.0 L 1494.0 471.0 " fill="none" id="make-me-a-hanzi-animation-13" stroke-dasharray="374 748" stroke-linecap="round"></path>

      <clipPath id="make-me-a-hanzi-clip-14">
      <path d="M 1356.0 242.0 Q 1350.0 101.0 1328.0 28.0 Q 1315.0 -14.0 1341.0 -71.0 Q 1347.0 -89.0 1355.0 -92.0 Q 1361.0 -98.0 1368.0 -90.0 Q 1375.0 -86.0 1386.0 -66.0 Q 1396.0 -41.0 1395.0 -11.0 Q 1395.0 26.0 1400.0 272.0 L 1401.0 304.0 Q 1401.0 365.0 1404.0 434.0 L 1406.0 485.0 Q 1406.0 608.0 1429.0 685.0 Q 1444.0 710.0 1414.0 730.0 Q 1399.0 742.0 1374.0 756.0 Q 1352.0 774.0 1331.0 758.0 Q 1327.0 754.0 1332.0 738.0 Q 1365.0 690.0 1365.0 609.0 Q 1365.0 540.0 1365.0 469.0 L 1363.0 423.0 Q 1360.0 354.0 1357.0 281.0 L 1356.0 242.0 Z" fill="lightgray"></path>
      </clipPath>
      <path clip-path="url(#make-me-a-hanzi-clip-14)" d="M 1343.0 751.0 L 1369.0 729.0 L 1392.0 698.0 L 1378.0 208.0 L 1359.0 -3.0 L 1360.0 -79.0 " fill="none" id="make-me-a-hanzi-animation-14" stroke-dasharray="979 1958" stroke-linecap="round"></path>

      <clipPath id="make-me-a-hanzi-clip-15">
      <path d="M 1357.0 281.0 Q 1263.0 235.0 1182.0 189.0 Q 1146.0 171.0 1122.0 165.0 Q 1109.0 161.0 1107.0 152.0 Q 1106.0 142.0 1119.0 128.0 Q 1138.0 112.0 1161.0 102.0 Q 1177.0 98.0 1188.0 109.0 Q 1257.0 173.0 1356.0 242.0 L 1400.0 272.0 Q 1412.0 282.0 1426.0 290.0 Q 1445.0 300.0 1456.0 315.0 Q 1463.0 328.0 1452.0 328.0 Q 1439.0 328.0 1401.0 304.0 L 1357.0 281.0 Z" fill="lightgray"></path>
      </clipPath>
      <path clip-path="url(#make-me-a-hanzi-clip-15)" d="M 1120.0 149.0 L 1167.0 141.0 L 1449.0 320.0 " fill="none" id="make-me-a-hanzi-animation-15" stroke-dasharray="510 1020" stroke-linecap="round"></path>

      <clipPath id="make-me-a-hanzi-clip-16">
      <path d="M 1570.0 442.0 Q 1630.0 533.0 1666.0 606.0 Q 1682.0 643.0 1697.0 662.0 Q 1704.0 674.0 1699.0 686.0 Q 1693.0 699.0 1662.0 717.0 Q 1634.0 732.0 1615.0 730.0 Q 1597.0 726.0 1608.0 705.0 Q 1621.0 683.0 1616.0 662.0 Q 1600.0 590.0 1567.0 522.0 Q 1536.0 456.0 1491.0 382.0 Q 1482.0 372.0 1481.0 364.0 Q 1480.0 354.0 1492.0 357.0 Q 1511.0 366.0 1561.0 429.0 L 1570.0 442.0 Z" fill="lightgray"></path>
      </clipPath>
      <path clip-path="url(#make-me-a-hanzi-clip-16)" d="M 1617.0 716.0 L 1635.0 704.0 L 1657.0 674.0 L 1646.0 641.0 L 1568.0 475.0 L 1530.0 414.0 L 1490.0 366.0 " fill="none" id="make-me-a-hanzi-animation-16" stroke-dasharray="539 1078" stroke-linecap="round"></path>

      <clipPath id="make-me-a-hanzi-clip-17">
      <path d="M 1767.0 441.0 Q 1797.0 450.0 1843.0 451.0 Q 1855.0 451.0 1860.0 446.0 Q 1878.0 406.0 1852.0 215.0 Q 1834.0 107.0 1797.0 39.0 Q 1781.0 8.0 1761.0 6.0 Q 1746.0 3.0 1669.0 33.0 Q 1659.0 37.0 1659.0 31.0 Q 1658.0 27.0 1669.0 17.0 Q 1714.0 -29.0 1733.0 -64.0 Q 1743.0 -85.0 1758.0 -84.0 Q 1777.0 -87.0 1797.0 -67.0 Q 1869.0 -16.0 1895.0 125.0 Q 1914.0 221.0 1929.0 366.0 Q 1930.0 400.0 1953.0 424.0 Q 1966.0 437.0 1966.0 445.0 Q 1965.0 454.0 1946.0 467.0 Q 1919.0 488.0 1884.0 500.0 Q 1863.0 507.0 1787.0 485.0 Q 1778.0 484.0 1768.0 480.0 Q 1684.0 461.0 1570.0 442.0 C 1540.0 437.0 1538.0 437.0 1561.0 429.0 Q 1570.0 420.0 1607.0 418.0 L 1645.0 421.0 Q 1645.0 422.0 1646.0 422.0 Q 1689.0 429.0 1730.0 435.0 L 1767.0 441.0 Z" fill="lightgray"></path>
      </clipPath>
      <path clip-path="url(#make-me-a-hanzi-clip-17)" d="M 1569.0 433.0 L 1651.0 439.0 L 1839.0 475.0 L 1875.0 472.0 L 1908.0 439.0 L 1882.0 215.0 L 1864.0 121.0 L 1842.0 55.0 L 1817.0 5.0 L 1803.0 -13.0 L 1767.0 -37.0 L 1682.0 17.0 L 1680.0 25.0 L 1664.0 30.0 " fill="none" id="make-me-a-hanzi-animation-17" stroke-dasharray="1123 2246" stroke-linecap="round"></path>

      <clipPath id="make-me-a-hanzi-clip-18">
      <path d="M 1607.0 418.0 Q 1607.0 417.0 1609.0 412.0 Q 1627.0 354.0 1486.0 192.0 Q 1480.0 188.0 1480.0 182.0 Q 1480.0 178.0 1485.0 178.0 Q 1555.0 196.0 1643.0 336.0 Q 1646.0 342.0 1668.0 373.0 Q 1674.0 382.0 1667.0 394.0 Q 1657.0 413.0 1645.0 421.0 C 1622.0 440.0 1598.0 447.0 1607.0 418.0 Z" fill="lightgray"></path>
      </clipPath>
      <path clip-path="url(#make-me-a-hanzi-clip-18)" d="M 1613.0 417.0 L 1637.0 394.0 L 1639.0 380.0 L 1608.0 319.0 L 1533.0 222.0 L 1486.0 185.0 " fill="none" id="make-me-a-hanzi-animation-18" stroke-dasharray="426 852" stroke-linecap="round"></path>

      <clipPath id="make-me-a-hanzi-clip-19">
      <path d="M 1730.0 435.0 Q 1746.0 378.0 1634.0 196.0 Q 1621.0 177.0 1608.0 159.0 Q 1548.0 87.0 1474.0 29.0 Q 1467.0 25.0 1464.0 20.0 Q 1458.0 10.0 1468.0 9.0 Q 1514.0 9.0 1610.0 94.0 Q 1611.0 98.0 1616.0 100.0 Q 1691.0 181.0 1774.0 344.0 Q 1780.0 357.0 1791.0 372.0 Q 1804.0 382.0 1801.0 396.0 Q 1792.0 417.0 1769.0 439.0 Q 1768.0 440.0 1767.0 441.0 C 1746.0 462.0 1727.0 465.0 1730.0 435.0 Z" fill="lightgray"></path>
      </clipPath>
      <path clip-path="url(#make-me-a-hanzi-clip-19)" d="M 1737.0 433.0 L 1758.0 413.0 L 1764.0 393.0 L 1722.0 299.0 L 1666.0 202.0 L 1627.0 146.0 L 1573.0 87.0 L 1508.0 36.0 L 1472.0 17.0 " fill="none" id="make-me-a-hanzi-animation-19" stroke-dasharray="664 1328" stroke-linecap="round"></path>

      <clipPath id="make-me-a-hanzi-clip-20">
      <path d="M 2336.5 534.0 Q 2418.5 694.0 2429.5 706.0 Q 2439.5 719.0 2432.5 733.0 Q 2426.5 746.0 2393.5 768.0 Q 2363.5 784.0 2343.5 782.0 Q 2324.5 778.0 2334.5 756.0 Q 2353.5 720.0 2342.5 688.0 Q 2284.5 507.0 2120.5 271.0 Q 2110.5 258.0 2109.5 252.0 Q 2106.5 239.0 2121.5 244.0 Q 2181.5 260.0 2325.5 514.0 L 2336.5 534.0 Z" fill="lightgray"></path>
      </clipPath>
      <path clip-path="url(#make-me-a-hanzi-clip-20)" d="M 2345.5 767.0 L 2380.5 734.0 L 2387.5 717.0 L 2341.5 602.0 L 2286.5 492.0 L 2219.5 380.0 L 2159.5 295.0 L 2118.5 253.0 " fill="none" id="make-me-a-hanzi-animation-20" stroke-dasharray="735 1470" stroke-linecap="round"></path>

      <clipPath id="make-me-a-hanzi-clip-21">
      <path d="M 2325.5 514.0 Q 2344.5 508.0 2433.5 532.0 Q 2443.5 535.0 2446.5 533.0 Q 2449.5 530.0 2446.5 523.0 Q 2425.5 462.0 2412.5 434.0 Q 2408.5 422.0 2406.5 417.0 Q 2405.5 407.0 2416.5 413.0 Q 2426.5 419.0 2475.5 477.0 Q 2505.5 514.0 2535.5 536.0 Q 2551.5 546.0 2538.5 558.0 Q 2525.5 568.0 2489.5 586.0 Q 2473.5 590.0 2460.5 580.0 Q 2451.5 574.0 2376.5 546.0 Q 2358.5 539.0 2336.5 534.0 C 2307.5 527.0 2295.5 517.0 2325.5 514.0 Z" fill="lightgray"></path>
      </clipPath>
      <path clip-path="url(#make-me-a-hanzi-clip-21)" d="M 2329.5 518.0 L 2448.5 553.0 L 2481.5 548.0 L 2484.5 543.0 L 2471.5 512.0 L 2412.5 418.0 " fill="none" id="make-me-a-hanzi-animation-21" stroke-dasharray="436 872" stroke-linecap="round"></path>

      <clipPath id="make-me-a-hanzi-clip-22">
      <path d="M 2385.5 361.0 Q 2389.5 376.0 2380.5 387.0 Q 2355.5 409.0 2332.5 420.0 Q 2313.5 427.0 2304.5 422.0 Q 2294.5 415.0 2303.5 400.0 Q 2345.5 307.0 2322.5 133.0 Q 2315.5 93.0 2281.5 52.0 Q 2269.5 36.0 2277.5 12.0 Q 2287.5 -16.0 2301.5 -27.0 Q 2314.5 -34.0 2327.5 -18.0 Q 2340.5 10.0 2476.5 128.0 Q 2495.5 141.0 2500.5 151.0 Q 2504.5 161.0 2494.5 161.0 Q 2481.5 161.0 2383.5 107.0 Q 2373.5 101.0 2371.5 111.0 Q 2381.5 225.0 2381.5 313.0 Q 2380.5 340.0 2385.5 361.0 Z" fill="lightgray"></path>
      </clipPath>
      <path clip-path="url(#make-me-a-hanzi-clip-22)" d="M 2312.5 411.0 L 2351.5 367.0 L 2356.5 264.0 L 2343.5 104.0 L 2348.5 73.0 L 2384.5 80.0 L 2493.5 154.0 " fill="none" id="make-me-a-hanzi-animation-22" stroke-dasharray="650 1300" stroke-linecap="round"></path>

      <clipPath id="make-me-a-hanzi-clip-23">
      <path d="M 2695.5 710.0 Q 2726.5 688.0 2758.5 658.0 Q 2771.5 646.0 2786.5 648.0 Q 2796.5 649.0 2801.5 661.0 Q 2805.5 676.0 2795.5 704.0 Q 2783.5 735.0 2689.5 756.0 Q 2674.5 759.0 2668.5 756.0 Q 2664.5 752.0 2665.5 740.0 Q 2669.5 730.0 2695.5 710.0 Z" fill="lightgray"></path>
      </clipPath>
      <path clip-path="url(#make-me-a-hanzi-clip-23)" d="M 2673.5 750.0 L 2754.5 703.0 L 2783.5 666.0 " fill="none" id="make-me-a-hanzi-animation-23" stroke-dasharray="269 538" stroke-linecap="round"></path>

      <clipPath id="make-me-a-hanzi-clip-24">
      <path d="M 2612.5 575.0 Q 2600.5 605.0 2579.5 616.0 Q 2575.5 620.0 2570.5 616.0 Q 2566.5 612.0 2565.5 601.0 Q 2569.5 571.0 2541.5 505.0 Q 2531.5 489.0 2532.5 471.0 Q 2536.5 452.0 2545.5 438.0 Q 2552.5 428.0 2558.5 435.0 Q 2570.5 438.0 2585.5 485.0 Q 2600.5 531.0 2608.5 547.0 Q 2608.5 548.0 2609.5 549.0 C 2617.5 564.0 2617.5 564.0 2612.5 575.0 Z" fill="lightgray"></path>
      </clipPath>
      <path clip-path="url(#make-me-a-hanzi-clip-24)" d="M 2575.5 606.0 L 2585.5 584.0 L 2586.5 558.0 L 2556.5 476.0 L 2554.5 447.0 " fill="none" id="make-me-a-hanzi-animation-24" stroke-dasharray="295 590" stroke-linecap="round"></path>

      <clipPath id="make-me-a-hanzi-clip-25">
      <path d="M 2609.5 549.0 Q 2628.5 540.0 2682.5 555.0 Q 2767.5 589.0 2870.5 601.0 Q 2874.5 601.0 2878.5 601.0 Q 2891.5 589.0 2888.5 583.0 Q 2889.5 580.0 2885.5 567.0 Q 2861.5 501.0 2869.5 498.0 Q 2876.5 495.0 2891.5 507.0 Q 2939.5 544.0 2979.5 559.0 Q 3013.5 572.0 3011.5 580.0 Q 3010.5 590.0 2939.5 632.0 Q 2918.5 647.0 2832.5 624.0 Q 2790.5 623.0 2612.5 575.0 C 2583.5 567.0 2580.5 555.0 2609.5 549.0 Z" fill="lightgray"></path>
      </clipPath>
      <path clip-path="url(#make-me-a-hanzi-clip-25)" d="M 2616.5 555.0 L 2629.5 564.0 L 2759.5 597.0 L 2887.5 618.0 L 2914.5 607.0 L 2932.5 586.0 L 2873.5 503.0 " fill="none" id="make-me-a-hanzi-animation-25" stroke-dasharray="566 1132" stroke-linecap="round"></path>

      <clipPath id="make-me-a-hanzi-clip-26">
      <path d="M 2657.5 167.0 Q 2657.5 209.0 2658.5 252.0 L 2659.5 280.0 Q 2660.5 352.0 2665.5 380.0 C 2668.5 401.0 2668.5 401.0 2660.5 409.0 Q 2647.5 428.0 2603.5 441.0 Q 2593.5 442.0 2587.5 435.0 Q 2584.5 429.0 2592.5 418.0 Q 2637.5 306.0 2604.5 67.0 Q 2580.5 -33.0 2584.5 -48.0 Q 2593.5 -82.0 2604.5 -95.0 Q 2616.5 -108.0 2626.5 -94.0 Q 2641.5 -78.0 2652.5 -2.0 L 2655.5 30.0 Q 2655.5 82.0 2657.5 137.0 L 2657.5 167.0 Z" fill="lightgray"></path>
      </clipPath>
      <path clip-path="url(#make-me-a-hanzi-clip-26)" d="M 2595.5 431.0 L 2607.5 425.0 L 2632.5 395.0 L 2638.5 327.0 L 2636.5 145.0 L 2614.5 -42.0 L 2615.5 -89.0 " fill="none" id="make-me-a-hanzi-animation-26" stroke-dasharray="666 1332" stroke-linecap="round"></path>

      <clipPath id="make-me-a-hanzi-clip-27">
      <path d="M 2835.5 315.0 Q 2851.5 373.0 2870.5 390.0 Q 2892.5 418.0 2869.5 431.0 Q 2848.5 443.0 2820.5 460.0 Q 2801.5 470.0 2782.5 458.0 Q 2757.5 442.0 2725.5 429.0 Q 2697.5 419.0 2660.5 409.0 C 2631.5 401.0 2635.5 375.0 2665.5 380.0 Q 2674.5 381.0 2686.5 385.0 Q 2726.5 397.0 2762.5 405.0 Q 2786.5 412.0 2791.5 402.0 Q 2797.5 398.0 2792.5 372.0 Q 2788.5 347.0 2780.5 317.0 C 2772.5 288.0 2827.5 286.0 2835.5 315.0 Z" fill="lightgray"></path>
      </clipPath>
      <path clip-path="url(#make-me-a-hanzi-clip-27)" d="M 2669.5 388.0 L 2685.5 401.0 L 2788.5 433.0 L 2810.5 429.0 L 2832.5 407.0 L 2814.5 343.0 L 2787.5 323.0 " fill="none" id="make-me-a-hanzi-animation-27" stroke-dasharray="410 820" stroke-linecap="round"></path>

      <clipPath id="make-me-a-hanzi-clip-28">
      <path d="M 2658.5 252.0 Q 2665.5 251.0 2677.5 254.0 Q 2729.5 270.0 2844.5 290.0 Q 2853.5 291.0 2853.5 299.0 Q 2853.5 306.0 2835.5 315.0 C 2812.5 327.0 2809.5 326.0 2780.5 317.0 Q 2713.5 295.0 2659.5 280.0 C 2630.5 272.0 2628.5 253.0 2658.5 252.0 Z" fill="lightgray"></path>
      </clipPath>
      <path clip-path="url(#make-me-a-hanzi-clip-28)" d="M 2662.5 259.0 L 2673.5 269.0 L 2786.5 299.0 L 2844.5 299.0 " fill="none" id="make-me-a-hanzi-animation-28" stroke-dasharray="318 636" stroke-linecap="round"></path>

      <clipPath id="make-me-a-hanzi-clip-29">
      <path d="M 2877.5 67.0 Q 2898.5 128.0 2927.5 149.0 Q 2943.5 168.0 2928.5 186.0 Q 2910.5 199.0 2857.5 222.0 Q 2839.5 229.0 2818.5 220.0 Q 2763.5 195.0 2657.5 167.0 C 2628.5 159.0 2627.5 133.0 2657.5 137.0 Q 2669.5 137.0 2811.5 171.0 Q 2826.5 175.0 2832.5 169.0 Q 2844.5 157.0 2823.5 68.0 C 2816.5 39.0 2867.5 39.0 2877.5 67.0 Z" fill="lightgray"></path>
      </clipPath>
      <path clip-path="url(#make-me-a-hanzi-clip-29)" d="M 2658.5 145.0 L 2673.5 156.0 L 2822.5 196.0 L 2844.5 196.0 L 2879.5 164.0 L 2857.5 95.0 L 2830.5 79.0 " fill="none" id="make-me-a-hanzi-animation-29" stroke-dasharray="474 948" stroke-linecap="round"></path>

      <clipPath id="make-me-a-hanzi-clip-30">
      <path d="M 2652.5 -2.0 Q 2658.5 -8.0 2683.5 -3.0 Q 2750.5 13.0 2896.5 28.0 Q 2906.5 29.0 2908.5 39.0 Q 2908.5 48.0 2877.5 67.0 C 2860.5 78.0 2852.5 76.0 2823.5 68.0 Q 2729.5 43.0 2655.5 30.0 C 2625.5 25.0 2624.5 9.0 2652.5 -2.0 Z" fill="lightgray"></path>
      </clipPath>
      <path clip-path="url(#make-me-a-hanzi-clip-30)" d="M 2659.5 3.0 L 2679.5 16.0 L 2820.5 44.0 L 2870.5 47.0 L 2899.5 39.0 " fill="none" id="make-me-a-hanzi-animation-30" stroke-dasharray="376 752" stroke-linecap="round"></path>

</g>
</svg>
